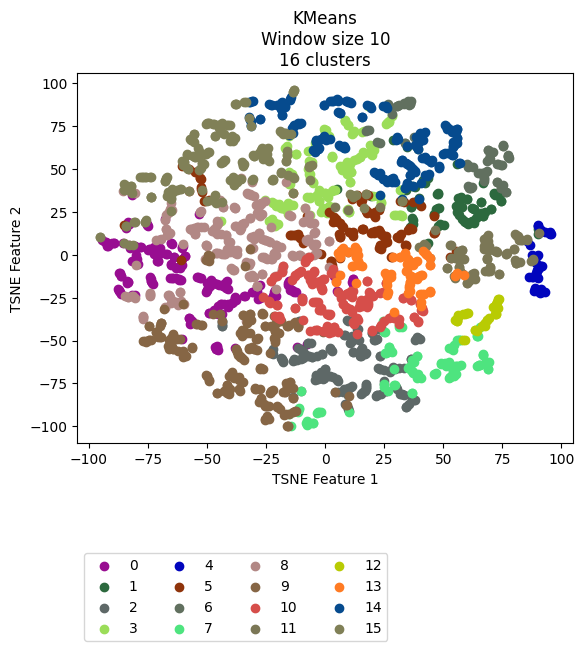

Data behind this chart, as committed beside it:
vehicle, ride, cluster, TSNE_f1, TSNE_f2
Vehicle_1, events_4595074, 11, 68.76, -9.512
Vehicle_1, events_4596154, 11, 69.69, -7.06
Vehicle_1, events_4613800, 11, 67.52, -9.327
Vehicle_1, events_4615977, 11, 68.62, -2.585
Vehicle_1, events_4617067, 11, 87.98, -2.975
Vehicle_1, events_4635057, 4, 88.75, -20.05
Vehicle_1, events_4635736, 11, 62.09, -12.58
Vehicle_1, events_4636811, 4, 87.86, -0.8034
Vehicle_1, events_4637203, 11, 67.26, 3.44
Vehicle_1, events_4637536, 11, 63.02, -13.57
Vehicle_1, events_4653595, 11, 87.21, -3.348
Vehicle_1, events_4654690, 5, 52.76, -1.241
Vehicle_1, events_4656079, 11, 80.79, -4.941
Vehicle_1, events_4656440, 15, -53.64, 62.18
Vehicle_1, events_4673501, 11, 68.68, 3.703
Vehicle_1, events_4674841, 4, 87.56, -12.78
Vehicle_1, events_4675138, 11, 69.84, -9.706
Vehicle_1, events_4695799, 11, 56.22, 1.745
Vehicle_1, events_4697405, 11, 56.5, -3.202
Vehicle_1, events_4697940, 4, 91.95, -6.347
Vehicle_1, events_4698272, 4, 89.52, -13.11
Vehicle_1, events_4718376, 4, 89.83, -9.123
Vehicle_1, events_4722712, 11, 57.17, -9.64
Vehicle_1, events_4744452, 5, 53.26, -1.669
Vehicle_1, events_4765946, 11, 61.77, -12.87
Vehicle_1, events_4768346, 8, -3.335, 1.106
Vehicle_1, events_4769562, 11, 62.14, -11.25
Vehicle_1, events_4770262, 13, 58.61, -11.69
Vehicle_1, events_4792086, 11, 55.16, -1.691
Vehicle_1, events_4793264, 11, 82.38, -4.418
Vehicle_1, events_4793684, 4, 88.3, -20.9
Vehicle_1, events_4810071, 11, 58.17, -11.25
Vehicle_1, events_4811705, 11, 56.25, -1.846
Vehicle_1, events_4813043, 11, 60.07, -16.29
Vehicle_1, events_4853176, 4, 88.66, -19.58
Vehicle_1, events_4856335, 7, 24.65, -38.76
Vehicle_1, events_4857010, 11, 53.18, -1.806
Vehicle_1, events_4858154, 11, 87.81, -2.25
Vehicle_1, events_4858835, 11, 80.45, -3.028
Vehicle_1, events_4878783, 11, 56.5, 0.3649
Vehicle_1, events_4883779, 11, 68.88, 3.431
Vehicle_1, events_4885327, 1, 34.3, 37.85
Vehicle_1, events_4885992, 10, 24.85, -38.73
Vehicle_1, events_4886235, 11, 60.18, -16.18
Vehicle_1, events_4886994, 10, -5.172, -27.79
Vehicle_1, events_4913081, 11, 68.98, -9.385
Vehicle_1, events_4914311, 11, 68.23, 4.897
Vehicle_1, events_4914734, 11, 68.39, 6.329
Vehicle_1, events_4915035, 1, 37.93, 39.69
Vehicle_1, events_4939965, 11, 56.68, 2.126
Vehicle_1, events_4941555, 11, 80.79, -4.493
Vehicle_1, events_4941998, 4, 86.39, -12.77
Vehicle_1, events_4942202, 4, 90.44, -7.951
Vehicle_1, events_4942422, 4, 91.03, -21.66
Vehicle_1, events_4964829, 11, 69.65, -7.211
Vehicle_1, events_4967282, 1, 58.09, 20.65
Vehicle_1, events_4967949, 5, 35.29, 14.96
Vehicle_1, events_4989537, 11, 73.51, -11.02
Vehicle_1, events_4991921, 11, 56.5, -1.845
Vehicle_1, events_4993778, 5, 18.28, 34.67
... 2,111 more rows
